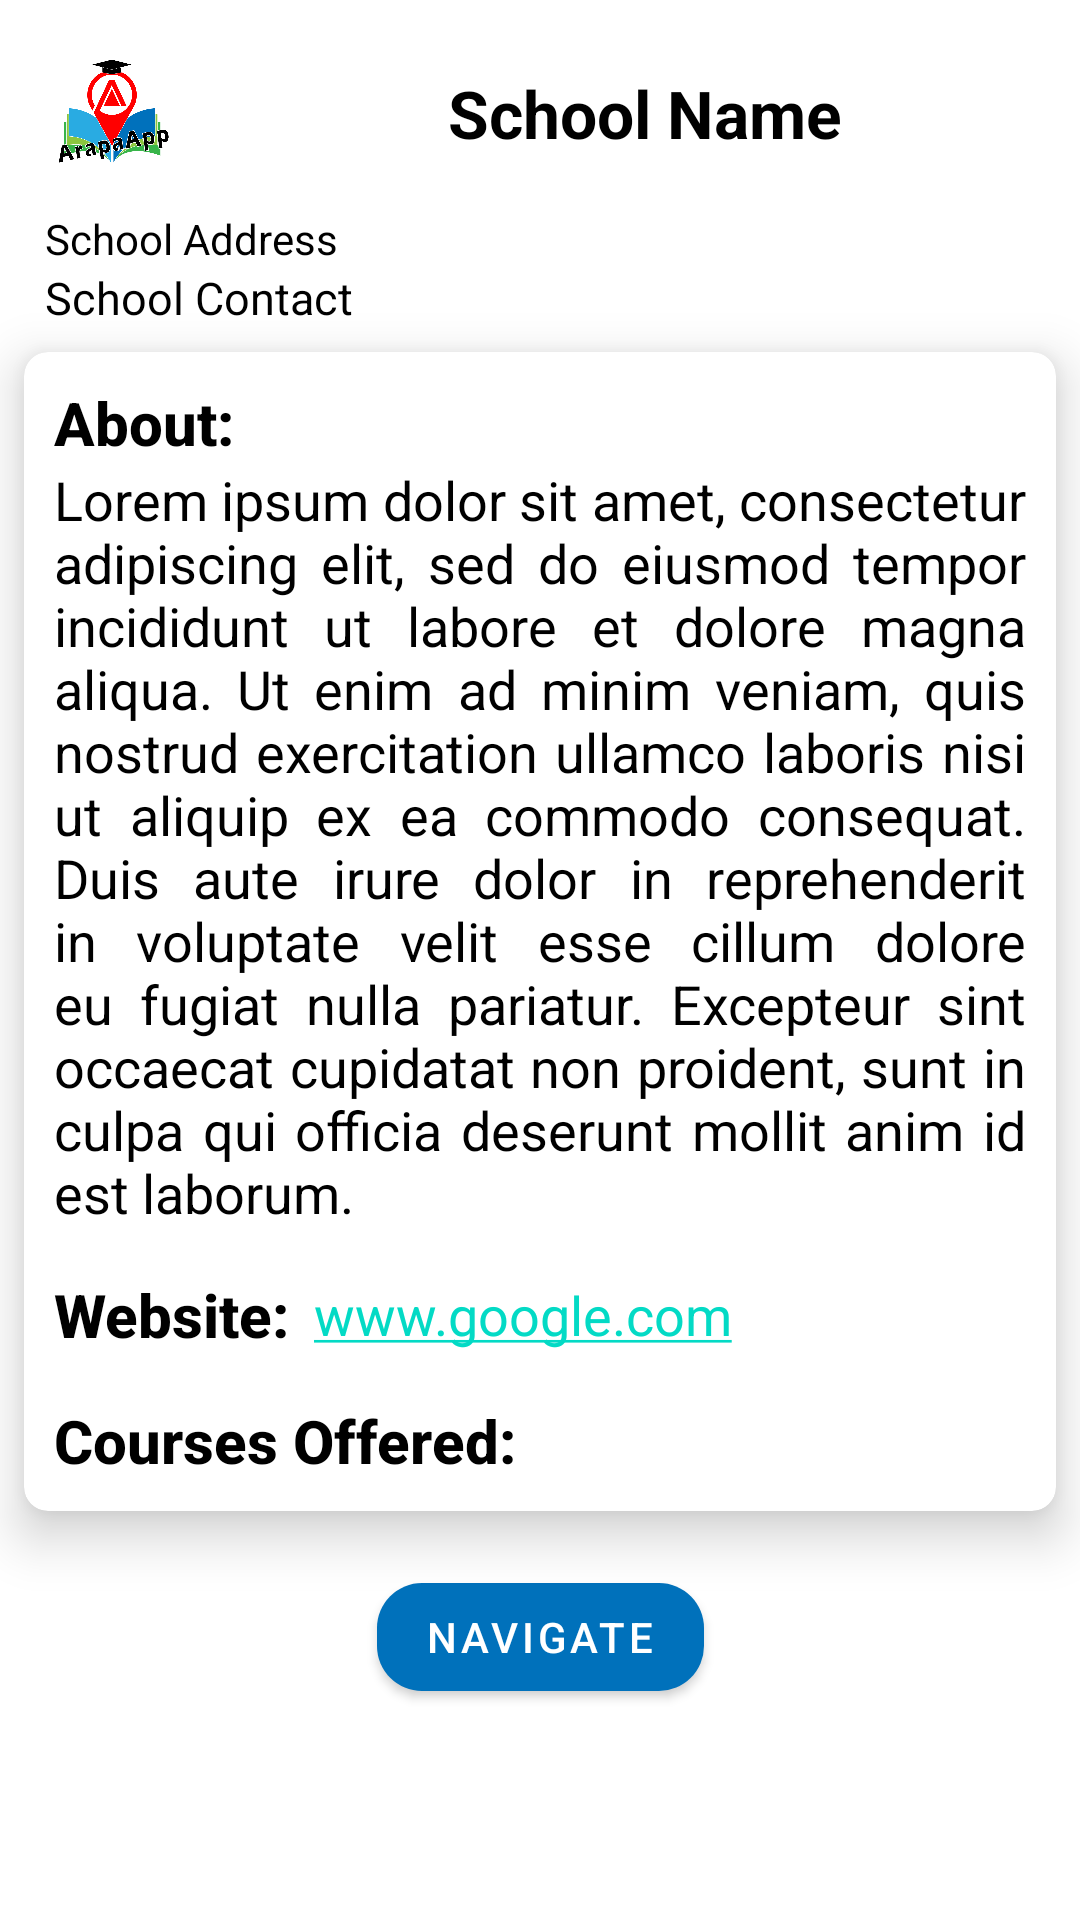

This screen was rendered from an Android layout file. Write that file and the resources it references.
<!-- AndroidManifest.xml: application theme Theme.ArapaApp -->
<!-- res/layout/school_details.xml -->
<?xml version="1.0" encoding="utf-8"?>
<LinearLayout xmlns:android="http://schemas.android.com/apk/res/android"
    xmlns:app="http://schemas.android.com/apk/res-auto"
    android:layout_width="match_parent"
    android:layout_height="match_parent"
    android:orientation="vertical">

    <LinearLayout
        android:id="@+id/school_details"
        android:layout_width="match_parent"
        android:layout_height="wrap_content">

        <androidx.constraintlayout.widget.ConstraintLayout
            android:layout_width="match_parent"
            android:layout_height="wrap_content">

            <ImageView
                android:id="@+id/logo"
                android:layout_width="65dp"
                android:layout_height="65dp"
                android:layout_margin="5dp"
                android:src="@drawable/arapa"
                app:layout_constraintLeft_toLeftOf="parent"
                app:layout_constraintTop_toTopOf="parent" />

            <TextView
                android:id="@+id/name"
                android:layout_width="0dp"
                android:layout_height="wrap_content"
                android:layout_margin="5dp"
                android:gravity="center"
                android:text="@string/school_name"
                android:textColor="@color/black"
                android:textSize="22sp"
                android:textStyle="bold"
                app:layout_constraintBottom_toBottomOf="@id/logo"
                app:layout_constraintHorizontal_weight="0"
                app:layout_constraintLeft_toRightOf="@id/logo"
                app:layout_constraintRight_toRightOf="parent"
                app:layout_constraintTop_toTopOf="@id/logo" />

            <TextView
                android:id="@+id/address"
                android:layout_width="0dp"
                android:layout_height="wrap_content"
                android:layout_marginLeft="15dp"
                android:gravity="start"
                android:text="@string/school_address"
                android:textAppearance="@style/TextAppearance.AppCompat.Small"
                android:textColor="@color/black"
                app:layout_constraintHorizontal_weight="0"
                app:layout_constraintLeft_toLeftOf="parent"
                app:layout_constraintRight_toRightOf="parent"
                app:layout_constraintStart_toStartOf="parent"
                app:layout_constraintTop_toBottomOf="@id/logo" />

            <TextView
                android:id="@+id/contact"
                android:layout_width="wrap_content"
                android:layout_height="wrap_content"
                android:layout_marginLeft="15dp"
                android:autoLink="phone"
                android:gravity="start"
                android:text="@string/school_contact"
                android:textColor="@color/black"
                android:textSize="15dp"
                app:layout_constraintHorizontal_weight="0"
                app:layout_constraintLeft_toLeftOf="parent"
                app:layout_constraintRight_toRightOf="parent"
                app:layout_constraintStart_toStartOf="parent"
                app:layout_constraintTop_toBottomOf="@id/address" />

            <androidx.cardview.widget.CardView
                android:id="@+id/details_card"
                android:layout_width="match_parent"
                android:layout_height="wrap_content"
                android:layout_margin="8dp"
                app:cardCornerRadius="8dp"
                app:cardElevation="10dp"
                app:contentPadding="10dp"
                app:layout_constraintLeft_toLeftOf="parent"
                app:layout_constraintRight_toRightOf="parent"
                app:layout_constraintTop_toBottomOf="@id/contact">

                <androidx.constraintlayout.widget.ConstraintLayout
                    android:layout_width="match_parent"
                    android:layout_height="wrap_content">

                    <TextView
                        android:id="@+id/about"
                        android:layout_width="wrap_content"
                        android:layout_height="wrap_content"
                        android:text="@string/about"
                        android:textAppearance="@style/TextAppearance.AppCompat.Title"
                        android:textColor="@color/black"
                        android:textStyle="bold"
                        app:layout_constraintLeft_toLeftOf="parent"
                        app:layout_constraintTop_toTopOf="parent" />

                    <TextView
                        android:id="@+id/description"
                        android:layout_width="match_parent"
                        android:layout_height="wrap_content"
                        android:justificationMode="inter_word"
                        android:text="@string/lipsum"
                        android:textAppearance="@style/TextAppearance.AppCompat.Medium"
                        android:textColor="@color/black"
                        app:layout_constraintLeft_toLeftOf="parent"
                        app:layout_constraintRight_toRightOf="parent"
                        app:layout_constraintTop_toBottomOf="@id/about" />

                    <TextView
                        android:id="@+id/websiteTextView"
                        android:layout_width="wrap_content"
                        android:layout_height="wrap_content"
                        android:layout_marginTop="15dp"
                        android:text="Website: "
                        android:textAppearance="@style/TextAppearance.AppCompat.Title"
                        android:textColor="@color/black"
                        android:textStyle="bold"
                        app:layout_constraintLeft_toLeftOf="parent"
                        app:layout_constraintTop_toBottomOf="@id/description" />

                    <TextView
                        android:id="@+id/weblink"
                        android:layout_width="wrap_content"
                        android:layout_height="wrap_content"
                        android:layout_marginLeft="3dp"
                        android:autoLink="web"
                        android:text="www.google.com"
                        android:textAppearance="@style/TextAppearance.AppCompat.Medium"
                        app:layout_constraintBottom_toBottomOf="@id/websiteTextView"
                        app:layout_constraintLeft_toRightOf="@id/websiteTextView"
                        app:layout_constraintTop_toBottomOf="@id/description"
                        app:layout_constraintTop_toTopOf="@id/websiteTextView" />


                    <TextView
                        android:id="@+id/courseTextView"
                        android:layout_width="wrap_content"
                        android:layout_height="wrap_content"
                        android:layout_marginTop="15dp"
                        android:text="@string/courses_offered"
                        android:textAppearance="@style/TextAppearance.AppCompat.Title"
                        android:textColor="@color/black"
                        android:textStyle="bold"
                        app:layout_constraintLeft_toLeftOf="parent"
                        app:layout_constraintTop_toBottomOf="@id/websiteTextView" />

                    <ListView
                        android:id="@+id/courseList"
                        android:layout_width="match_parent"
                        android:layout_height="wrap_content"
                        android:maxHeight="200dp"
                        app:layout_constraintLeft_toLeftOf="parent"
                        app:layout_constraintTop_toBottomOf="@id/courseTextView" />

                </androidx.constraintlayout.widget.ConstraintLayout>


            </androidx.cardview.widget.CardView>

            <androidx.cardview.widget.CardView
                android:id="@+id/image_holder"
                android:layout_width="match_parent"
                android:layout_height="wrap_content"
                android:layout_margin="8dp"
                app:cardCornerRadius="8dp"
                app:cardElevation="10dp"
                app:layout_constraintLeft_toLeftOf="parent"
                app:layout_constraintRight_toRightOf="parent"
                app:layout_constraintTop_toBottomOf="@id/details_card">

                <androidx.recyclerview.widget.RecyclerView
                    android:id="@+id/school_image_view"
                    android:layout_width="wrap_content"
                    android:layout_height="match_parent" />

            </androidx.cardview.widget.CardView>


            <com.google.android.material.button.MaterialButton
                android:id="@+id/navigateBtn"
                android:layout_width="wrap_content"
                android:layout_height="wrap_content"
                android:layout_margin="10dp"
                android:text="Navigate"
                app:cornerRadius="15dp"
                app:layout_constraintLeft_toLeftOf="parent"
                app:layout_constraintRight_toRightOf="parent"
                app:layout_constraintTop_toBottomOf="@id/image_holder"
                app:rippleColor="@color/theme_blue" />

        </androidx.constraintlayout.widget.ConstraintLayout>

    </LinearLayout>
</LinearLayout>
<!-- resources referenced by this layout -->
<resources>
  <color name="black">#FF000000</color>
  <color name="theme_blue">#4464E9</color>
  <!-- drawable arapa: png bitmap (drawable, 26553 bytes) -->
  <string name="about">About:</string>
  <string name="courses_offered">Courses Offered:</string>
  <string name="lipsum">Lorem ipsum dolor sit amet, consectetur adipiscing elit, sed do eiusmod tempor incididunt ut labore et dolore magna aliqua. Ut enim ad minim veniam, quis nostrud exercitation ullamco laboris nisi ut aliquip ex ea commodo consequat. Duis aute irure dolor in reprehenderit in voluptate velit esse cillum dolore eu fugiat nulla pariatur. Excepteur sint occaecat cupidatat non proident, sunt in culpa qui officia deserunt mollit anim id est laborum.</string>
  <string name="school_address">School Address</string>
  <string name="school_contact">School Contact</string>
  <string name="school_name">School Name</string>
  <style name="Theme.ArapaApp" parent="Theme.MaterialComponents.DayNight.NoActionBar">
          
          <item name="colorPrimary">@color/primary_color</item>
          <item name="colorPrimaryVariant">@color/primary_light</item>
          <item name="colorOnPrimary">@color/white</item>
          
          <item name="colorSecondary">@color/teal_200</item>
          <item name="colorSecondaryVariant">@color/teal_700</item>
          <item name="colorOnSecondary">@color/black</item>
          
          <item name="android:statusBarColor">?attr/colorPrimaryVariant</item>
          
          <item name="bottomSheetDialogTheme">@style/AppBottomSheetDialogTheme</item>
      </style>
  <color name="primary_color">#0071BB</color>
  <color name="primary_light">#29AAE1</color>
  <color name="white">#FFFFFFFF</color>
  <color name="teal_200">#FF03DAC5</color>
  <color name="teal_700">#FF018786</color>
  <style name="AppBottomSheetDialogTheme" parent="Theme.MaterialComponents.DayNight.BottomSheetDialog">
          <item name="bottomSheetStyle">@style/AppModalStyle</item>
      </style>
  <style name="AppModalStyle" parent="Widget.Design.BottomSheet.Modal">
          <item name="android:background">@drawable/bottomsheet_bg</item>
      </style>
</resources>
